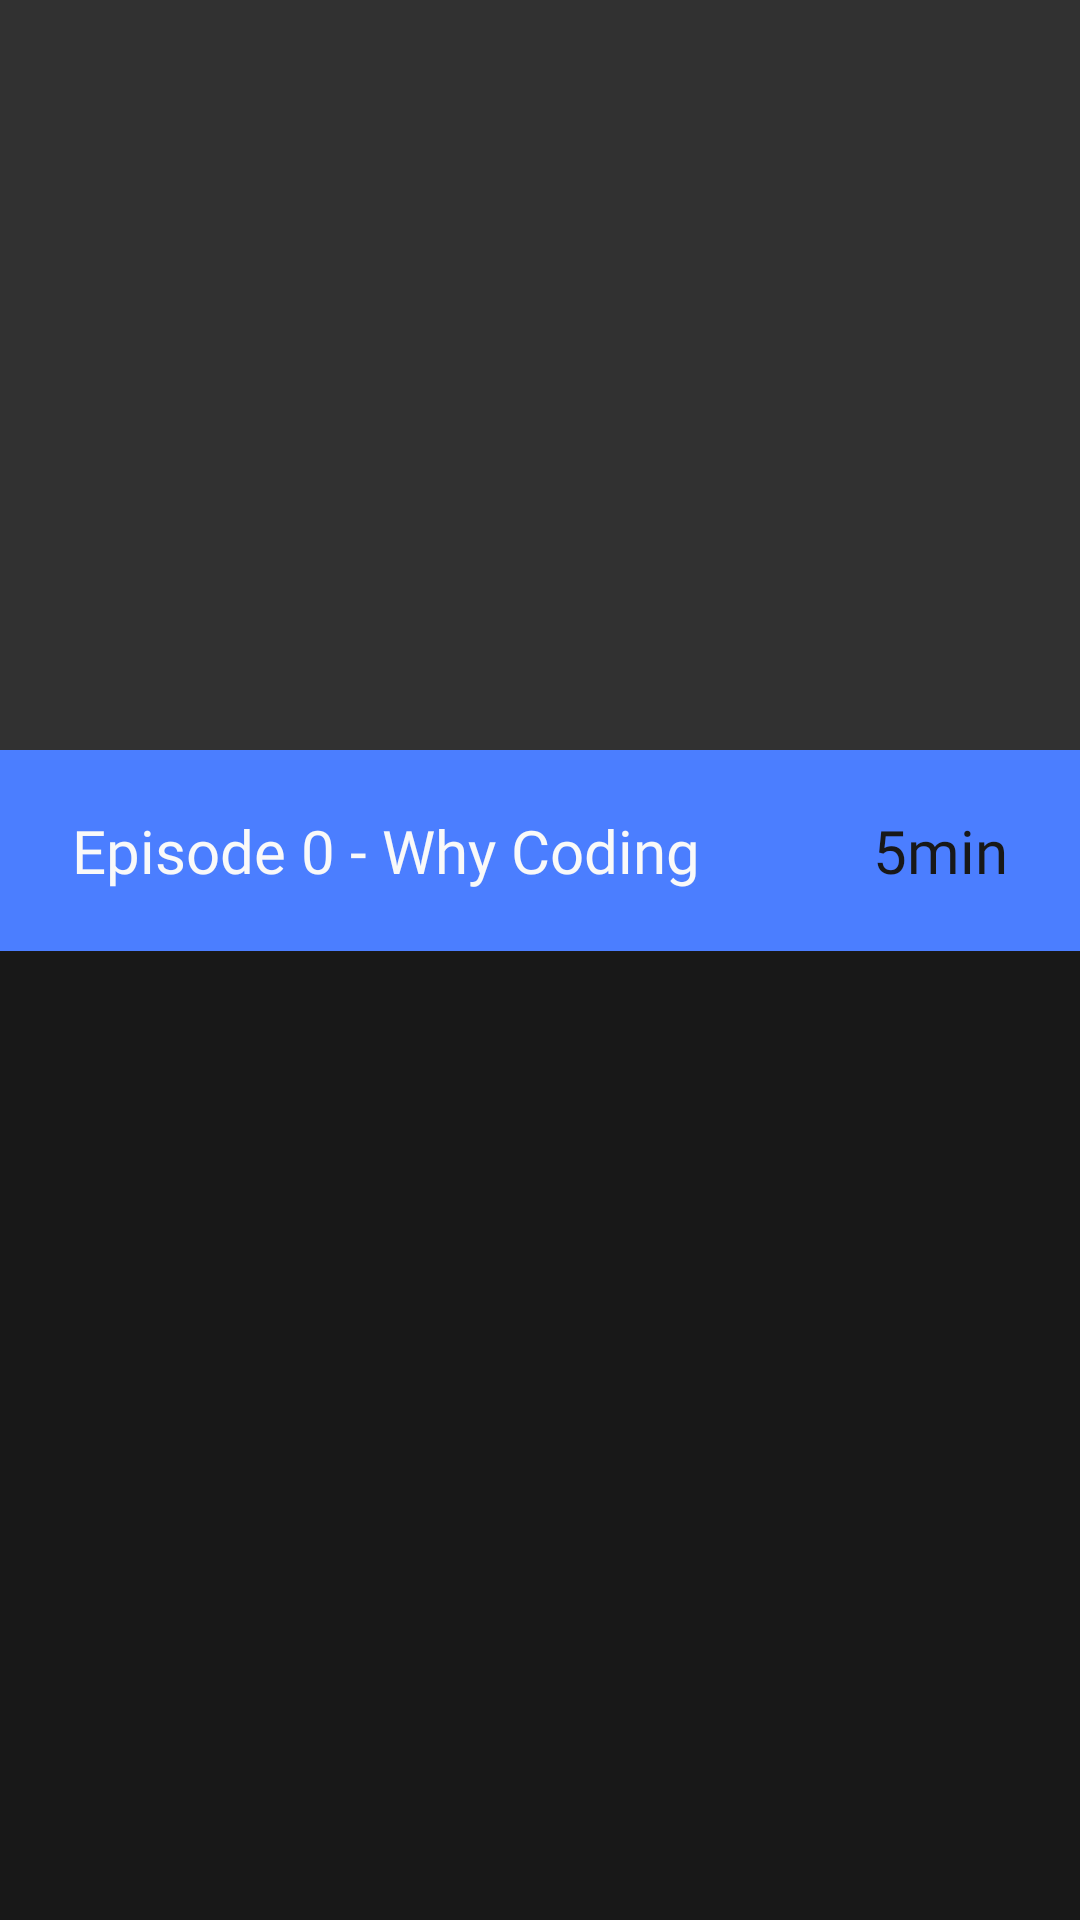

Layout XML and referenced resources for this Android screen:
<!-- AndroidManifest.xml: application theme Theme.ProgrammingTutorial -->
<!-- res/layout/fragment_video_view.xml -->
<?xml version="1.0" encoding="utf-8"?>
<androidx.constraintlayout.widget.ConstraintLayout xmlns:android="http://schemas.android.com/apk/res/android"
    xmlns:app="http://schemas.android.com/apk/res-auto"
    xmlns:tools="http://schemas.android.com/tools"
    android:layout_width="match_parent"
    android:layout_height="match_parent"
    tools:context=".VideoViewFragment"
    android:background="#181818"

    >

    <androidx.constraintlayout.widget.ConstraintLayout
        android:id="@+id/constraintLayout"
        android:layout_width="match_parent"
        android:layout_height="250dp"
        android:background="#313131"
        app:layout_constraintEnd_toEndOf="parent"
        app:layout_constraintStart_toStartOf="parent"
        app:layout_constraintTop_toTopOf="parent" />

    <androidx.constraintlayout.widget.ConstraintLayout
        android:id="@+id/constraintLayout2"
        android:layout_width="match_parent"
        android:layout_height="wrap_content"
        android:background="#4b7eff"
        android:orientation="horizontal"
        app:layout_constraintEnd_toEndOf="parent"
        app:layout_constraintStart_toStartOf="parent"
        app:layout_constraintTop_toBottomOf="@+id/constraintLayout">

        <TextView
            android:layout_width="wrap_content"
            android:layout_height="wrap_content"
            android:fontFamily="@font/poppins_regular"
            android:paddingStart="24dp"
            android:paddingTop="20dp"
            android:paddingBottom="20dp"
            android:text="Episode 0 - Why Coding"
            android:textColor="#f9f9f9"
            android:textSize="20sp"

            app:layout_constraintBottom_toBottomOf="parent"
            app:layout_constraintStart_toStartOf="parent"
            app:layout_constraintTop_toTopOf="parent" />

        <TextView
            android:layout_width="wrap_content"
            android:layout_height="wrap_content"
            android:fontFamily="@font/poppins_regular"
            android:paddingTop="20dp"
            android:paddingEnd="24dp"
            android:paddingBottom="20dp"
            android:text="5min"
            android:textColor="#181818"
            android:textSize="20sp"
            app:layout_constraintBottom_toBottomOf="parent"
            app:layout_constraintEnd_toEndOf="parent"
            app:layout_constraintTop_toTopOf="parent" />

    </androidx.constraintlayout.widget.ConstraintLayout>


    <androidx.recyclerview.widget.RecyclerView
        android:layout_width="match_parent"
        android:layout_height="wrap_content"
        app:layout_constraintEnd_toEndOf="parent"
        app:layout_constraintStart_toStartOf="parent"
        app:layout_constraintTop_toBottomOf="@+id/constraintLayout2" />

</androidx.constraintlayout.widget.ConstraintLayout>
<!-- resources referenced by this layout -->
<resources>
  <style name="Theme.ProgrammingTutorial" parent="Theme.MaterialComponents.DayNight.DarkActionBar">
          
          <item name="colorPrimary">@color/purple_500</item>
          <item name="colorPrimaryVariant">#181818</item>
          <item name="colorOnPrimary">@color/white</item>
          
          <item name="colorSecondary">@color/teal_200</item>
          <item name="colorSecondaryVariant">@color/teal_700</item>
          <item name="colorOnSecondary">@color/black</item>
          
          <item name="android:statusBarColor" tools:targetApi="l">?attr/colorPrimaryVariant</item>
          
      </style>
  <!-- not gathered from this repository: default colours our renderer supplied (Android Studio template values) -->
  <color name="purple_500">#FF6200EE</color>
  <color name="teal_200">#FF03DAC5</color>
  <color name="teal_700">#FF018786</color>
  <color name="black">#FF000000</color>
  <color name="white">#FFFFFFFF</color>
</resources>
